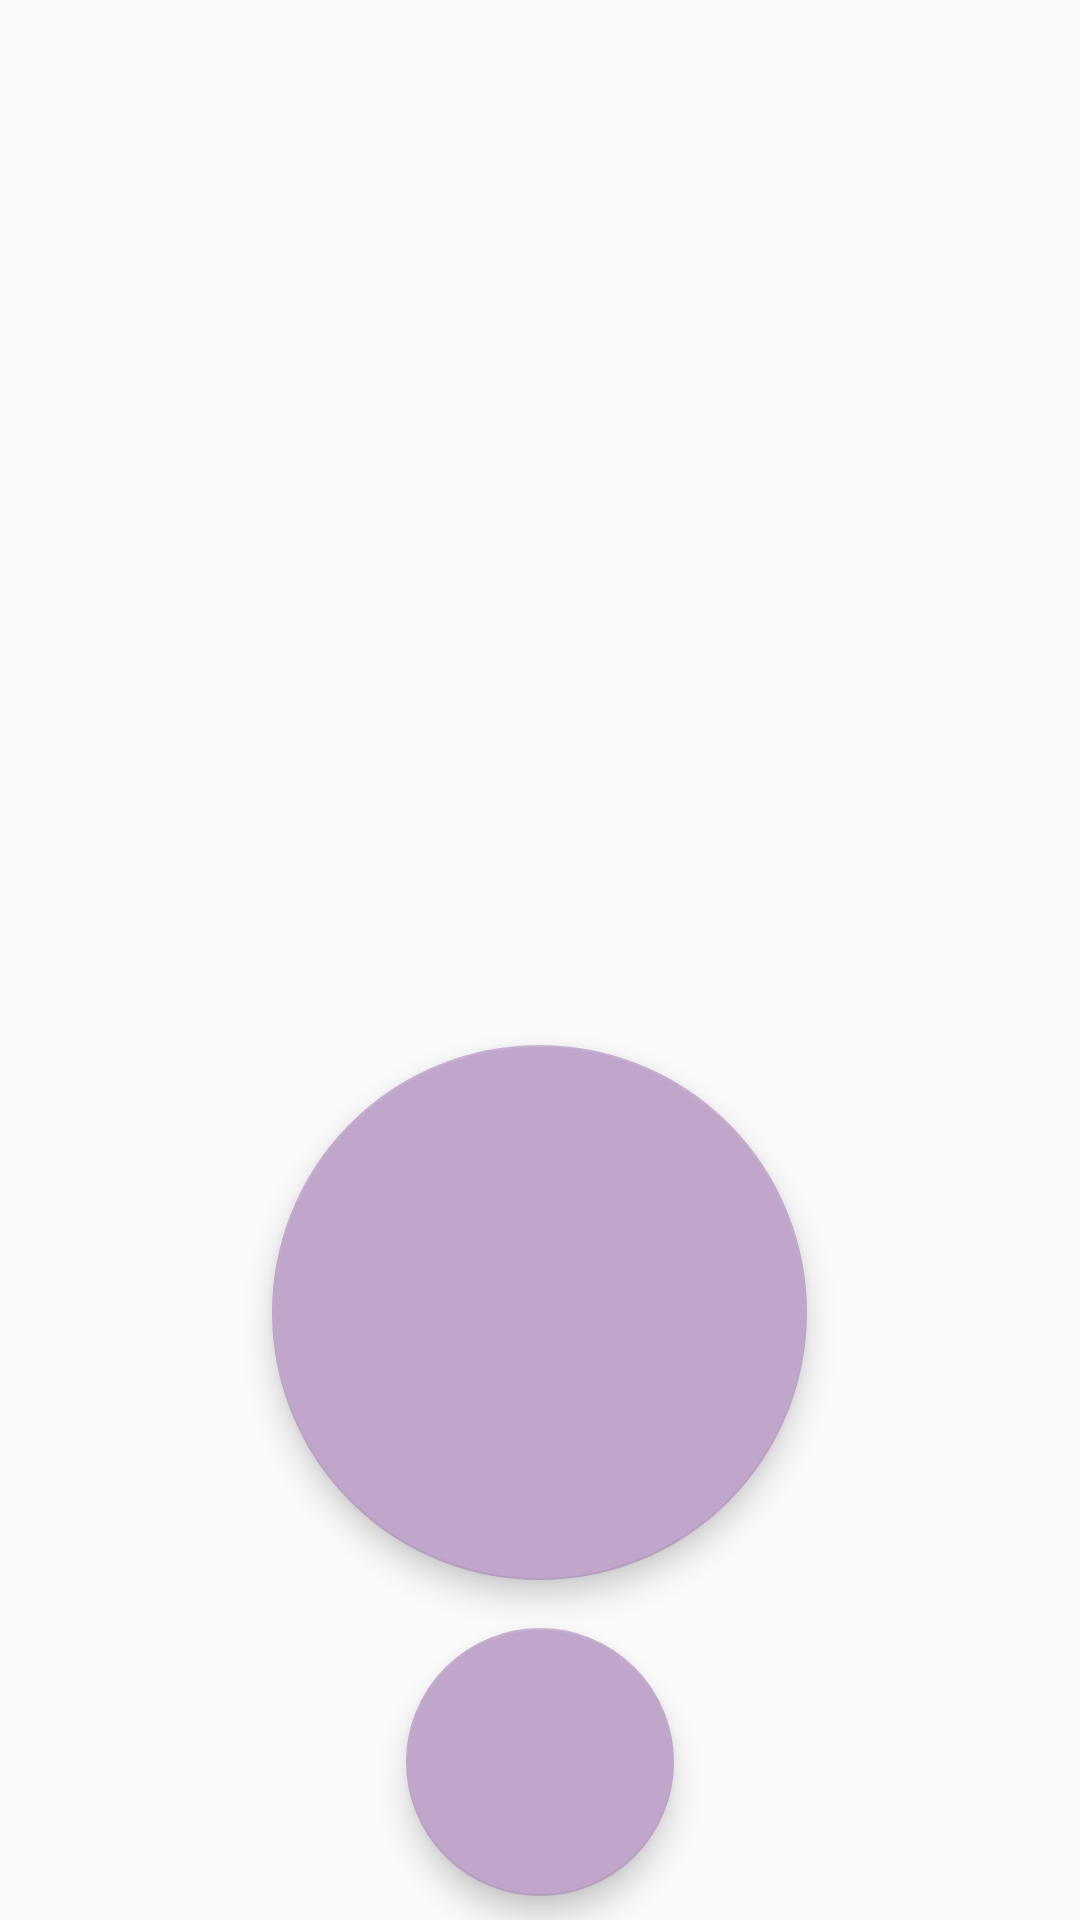

Android layout source for this screen:
<!-- AndroidManifest.xml: application theme AppTheme -->
<!-- res/layout/counter_page_item.xml -->
<?xml version="1.0" encoding="utf-8"?>
<LinearLayout xmlns:android="http://schemas.android.com/apk/res/android"
    xmlns:tools="http://schemas.android.com/tools"
    xmlns:app="http://schemas.android.com/apk/res-auto"
    android:id="@+id/fragment_content"
    android:layout_width="match_parent"
    android:layout_height="match_parent"
    android:orientation="vertical"
    android:backgroundTint="@color/colorSecondaryLight">
    <TextView
        android:id="@+id/fragment_name"
        android:layout_width="wrap_content"
        android:layout_height="wrap_content"
        android:layout_marginTop="?attr/actionBarSize"
        android:layout_gravity="center_horizontal"
        android:padding="16dp"
        android:textAppearance="@style/Base.TextAppearance.AppCompat.Large"
        android:textColor="@color/colorTextPrimary"
        tools:hint="Title"/>
    <TextView
        android:id="@+id/fragment_value"
        android:layout_width="wrap_content"
        android:layout_height="0dp"
        android:layout_weight="5"
        android:gravity="center"
        android:layout_gravity="center"
        android:textSize="96sp"
        android:textColor="@color/colorTextPrimary"
        tools:hint="0"/>
    <android.support.design.widget.FloatingActionButton
        android:id="@+id/counter_page_add_button"
        android:layout_width="match_parent"
        android:layout_height="0dp"
        android:layout_weight="4"
        android:layout_gravity="center"
        android:layout_margin="8dp"
        android:text="@string/counter_page_add"/>
    <android.support.design.widget.FloatingActionButton
        android:id="@+id/counter_page_subtraction_button"
        android:layout_width="match_parent"
        android:layout_height="0dp"
        android:layout_weight="2"
        android:layout_gravity="center"
        android:layout_margin="8dp"
        android:text="@string/counter_page_subtract"/>
</LinearLayout>
<!-- resources referenced by this layout -->
<resources>
  <color name="colorSecondaryLight">#fff1ff</color>
  <color name="colorTextPrimary">#424242</color>
  <string name="counter_page_add">+</string>
  <string name="counter_page_subtract">-</string>
  <style name="AppTheme" parent="Theme.AppCompat.Light.NoActionBar">
          
          <item name="colorPrimary">@color/colorPrimary</item>
          <item name="colorPrimaryDark">@color/colorPrimaryDark</item>
          <item name="colorAccent">@color/colorAccent</item>
  
          
          <item name="android:actionMenuTextColor">@color/colorText</item>
          <item name="colorControlNormal">@color/colorText</item>
          <item name="colorControlActivated">@color/colorText</item>
          <item name="colorControlHighlight">@color/colorText</item>
          <item name="colorButtonNormal">@color/colorText</item>
          <item name="colorSwitchThumbNormal">@color/colorText</item>
          <item name="textColorAlertDialogListItem">@color/colorText</item>
  
  
          
          <item name="preferenceTheme">@style/PreferenceThemeOverlay.v14.Material</item>
          <item name="windowActionBar">false</item>
      </style>
  <color name="colorPrimary">#7e57c2</color>
  <color name="colorPrimaryDark">#4d2c91</color>
  <color name="colorAccent">#c1a6cc</color>
  <color name="colorText">#FFFFFF</color>
</resources>
